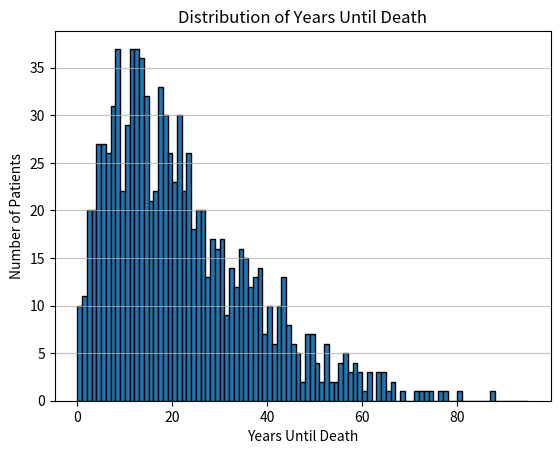
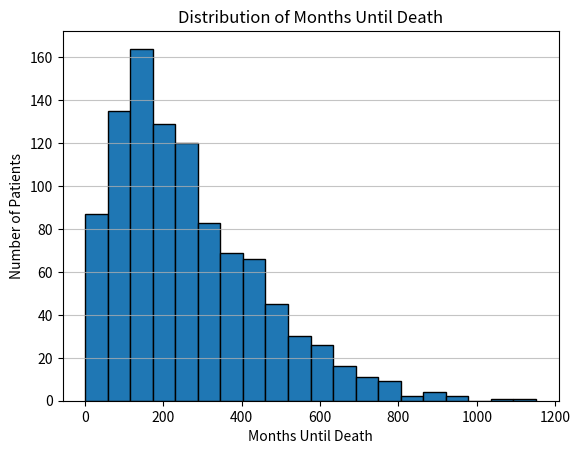

Here is the Python script that generated these plots, in order:
import math

import numpy as np
import matplotlib.pyplot as plt

np.random.seed(42)


P = [
    [0.9915, 0.005, 0.0025, 0,     0.001],
    [0,      0.986, 0.005,  0.004, 0.005],
    [0,      0,     0.992,  0.003, 0.005],
    [0,      0,     0,      0.991, 0.009],
    [0,      0,     0,      0,     1]
]

def simulate_event(P, initial_state):
    states = [initial_state]
    months = 0
    while states[-1] != 4:
        months += 1
        current_state = states[-1]
        next_state = np.random.choice(len(P), p=P[current_state])
        states.append(next_state)
    return states, months

def simulate_patients(P, num_patients, initial_state):
    all_states = []
    all_months = []
    for _ in range(num_patients):
        states, months = simulate_event(P, initial_state)
        all_states.append(states)
        all_months.append(months)
    return all_states, all_months

def task1():
    initial_state = 0
    patients = 1000

    states ,death_months = simulate_patients(P, patients, initial_state)

    death_years = np.round(np.array(death_months) / 12, 1)



    print(f'Longest months lived : {np.max(death_months)}')
    print(f'Shortest months lived : {np.min(death_months)}')
    print(f'Mean months lived : {np.mean(death_months)}')
    print(f'Median months lived : {np.median(death_months)}')
    print("-" * 50)
    print(f'longest lived (years) : {max(death_months)}')
    print(f'shortest lived (years) : {min(death_months)}')
    print(f'mean time lived (years) : {np.mean(death_months)}')
    print("-"*50)
    state1 = 0
    for state in states:
        for event in state:
            if event == 1:
                state1 += 1
                break
    print(f'Proportion of women, where the cancer reappears locally : {(state1 / patients) * 100}%')
    plt.hist(death_years, bins=range(0, int(max(death_years) + 1), 1), edgecolor='black')
    plt.title('Distribution of Years Until Death')
    plt.xlabel('Years Until Death')
    plt.ylabel('Number of Patients')
    plt.grid(axis='y', alpha=0.75)
    plt.show()

    plt.hist(death_months, bins=20, edgecolor='black')
    plt.title('Distribution of Months Until Death')
    plt.xlabel('Months Until Death')
    plt.ylabel('Number of Patients')
    plt.grid(axis='y', alpha=0.75)
    plt.show()


if __name__ == "__main__":
    task1() #TODO find proportion of state 1 to state 2
